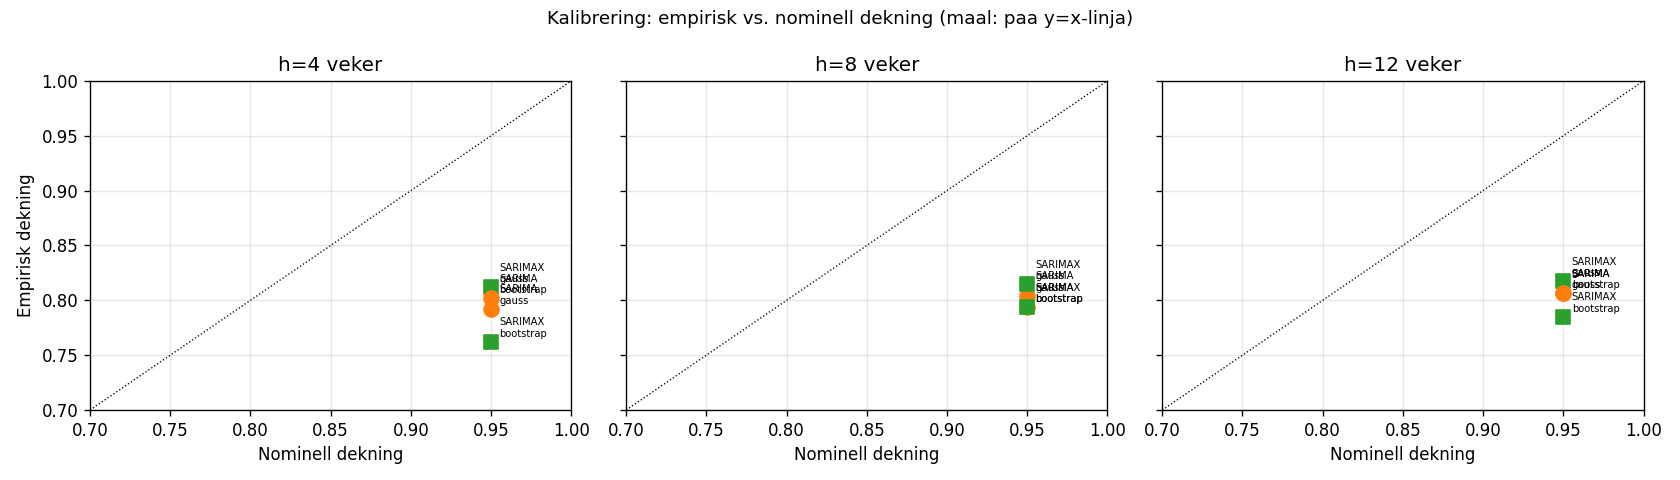

Source data for this figure (header and first rows):
modell, horisont, dekning, gj_bredde, nominell
SARIMA_gauss, 4, 0.7921, 26.12, 0.95
SARIMA_gauss, 8, 0.8041, 37.39, 0.95
SARIMA_gauss, 12, 0.8065, 45.98, 0.95
SARIMAX_gauss, 4, 0.8119, 26.19, 0.95
SARIMAX_gauss, 8, 0.8144, 37.5, 0.95
SARIMAX_gauss, 12, 0.8172, 46.12, 0.95
SARIMA_bootstrap, 4, 0.802, 25.79, 0.95
SARIMA_bootstrap, 8, 0.7938, 37.05, 0.95
SARIMA_bootstrap, 12, 0.8065, 45.29, 0.95
SARIMAX_bootstrap, 4, 0.7624, 24.33, 0.95
SARIMAX_bootstrap, 8, 0.7938, 34.7, 0.95
SARIMAX_bootstrap, 12, 0.7849, 42.95, 0.95
LightGBM_quantile, 4, 0.4615, 18.19, 0.95
LightGBM_quantile, 8, 0.4615, 18.4, 0.95
LightGBM_quantile, 12, 0.3462, 14.26, 0.95
